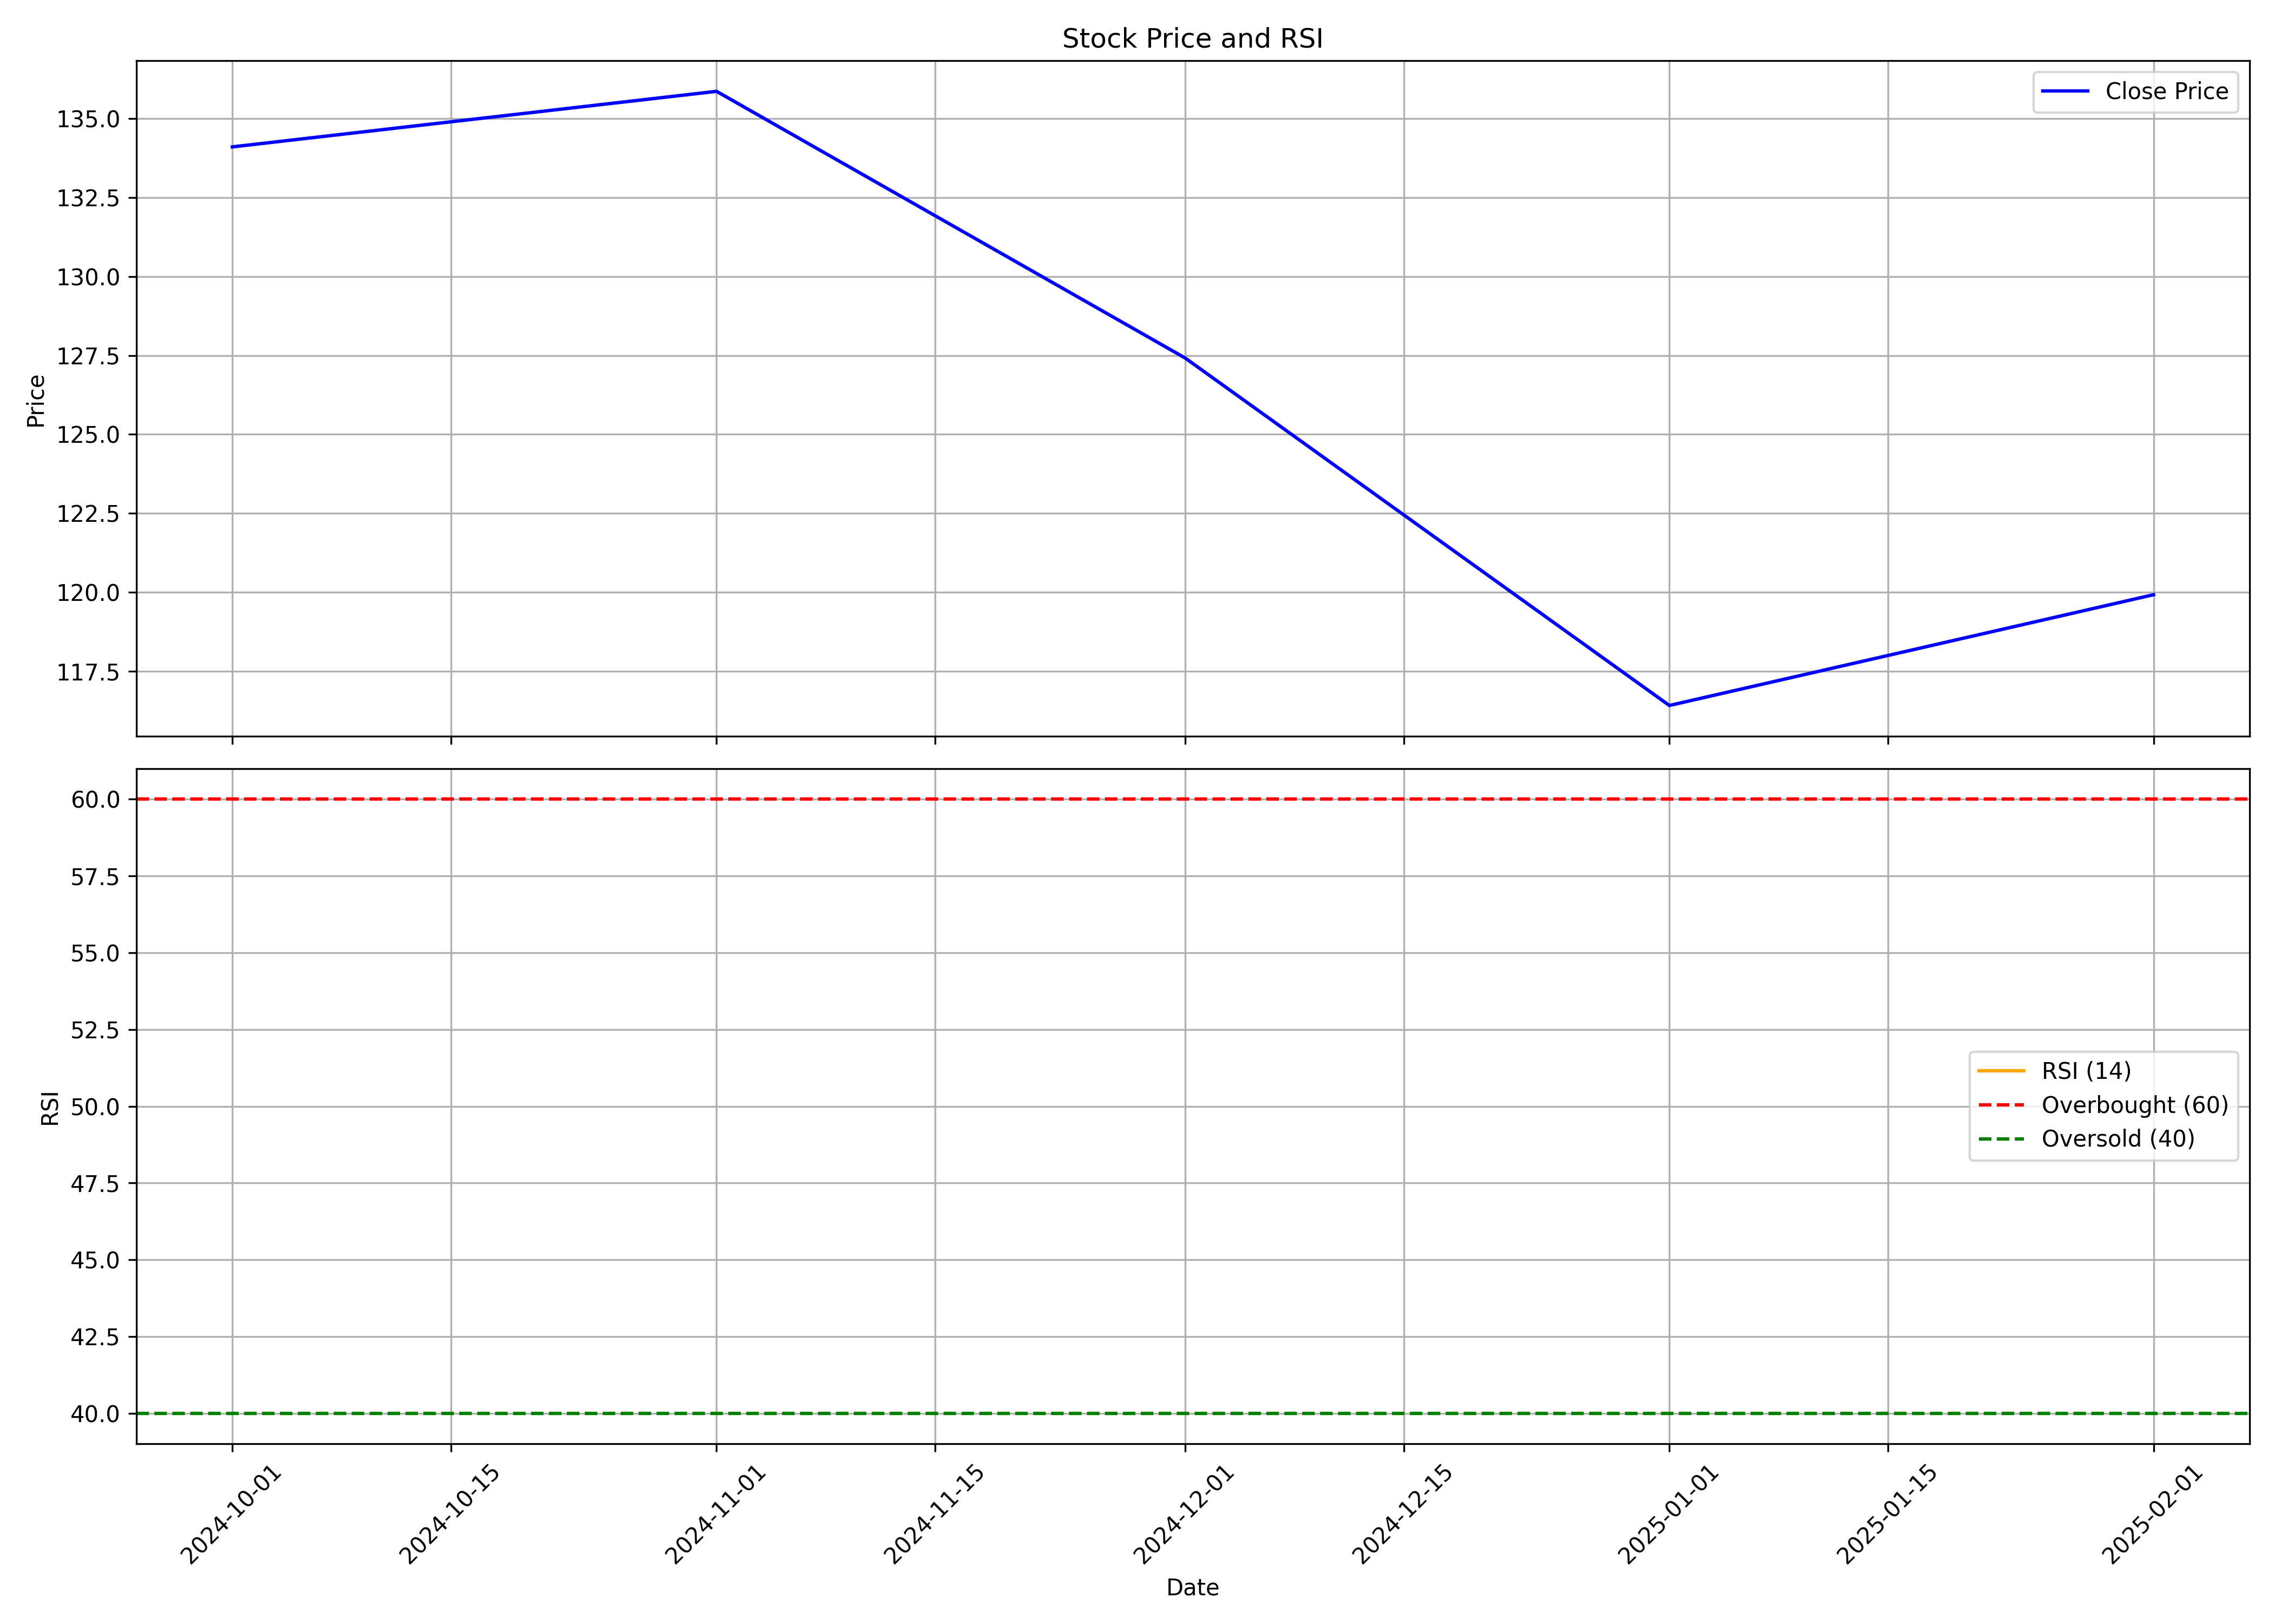

The data file committed next to this chart (first rows):
, date, symbol, open, high, low, close, volume, rsi
0, 2024-10-01, BAJAJHFL, 155.0, 159.6, 128.3, 134.1, 606977350, 
1, 2024-11-01, BAJAJHFL, 135.6, 141.5, 125.3, 135.9, 186081649, 
2, 2024-12-01, BAJAJHFL, 135.0, 147.7, 124.9, 127.4, 343728204, 
3, 2025-01-01, BAJAJHFL, 127.5, 129.1, 103.1, 116.4, 292721956, 
4, 2025-02-01, BAJAJHFL, 116.7, 122.6, 113.5, 119.9, 72666105, 
